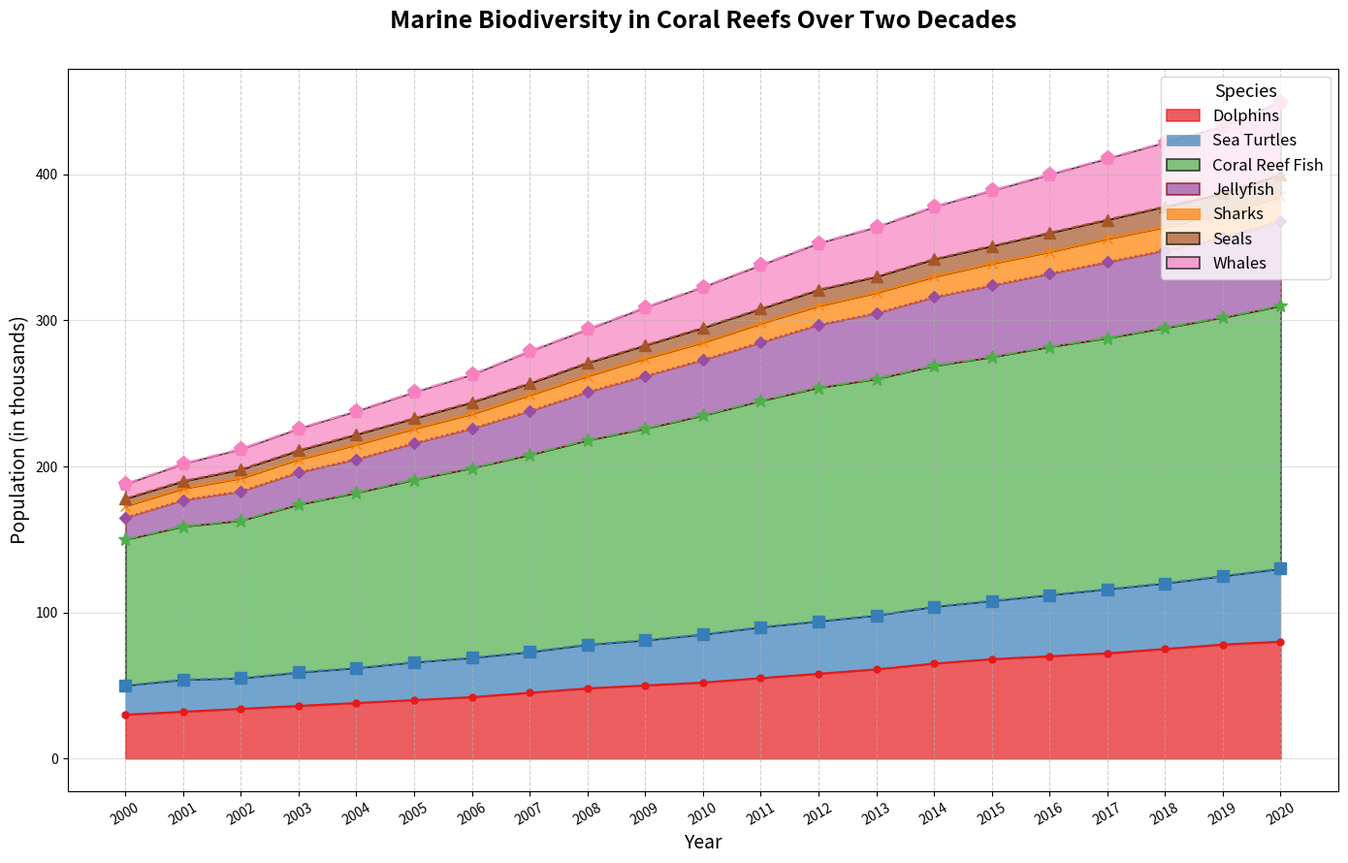

Write Python code to recreate this figure.
import numpy as np
import matplotlib.pyplot as plt

years = np.arange(2000, 2021)

dolphin_population = [30, 32, 34, 36, 38, 40, 42, 45, 48, 50, 52, 55, 58, 61, 65, 68, 70, 72, 75, 78, 80]
sea_turtle_population = [20, 22, 21, 23, 24, 26, 27, 28, 30, 31, 33, 35, 36, 37, 39, 40, 42, 44, 45, 47, 50]
coral_reef_fish_population = [100, 105, 108, 115, 120, 125, 130, 135, 140, 145, 150, 155, 160, 162, 165, 167, 170, 172, 175, 177, 180]
jellyfish_population = [15, 18, 20, 22, 23, 25, 27, 30, 33, 36, 38, 40, 43, 45, 47, 49, 50, 52, 53, 55, 58]
shark_population = [8, 8, 9, 9, 10, 10, 10, 11, 11, 12, 12, 13, 13, 14, 14, 15, 15, 16, 16, 16, 17]
whale_population = [5, 5, 6, 6, 7, 7, 8, 8, 9, 9, 10, 10, 11, 11, 12, 12, 13, 13, 14, 14, 15]
seal_population = [10, 12, 14, 15, 16, 18, 19, 22, 23, 26, 28, 30, 32, 34, 36, 38, 40, 42, 44, 46, 50]

fig, ax = plt.subplots(figsize=(14, 9))

colors = ['#e41a1c', '#377eb8', '#4daf4a', '#984ea3', '#ff7f00', '#a65628', '#f781bf']

# Randomly shuffled edgecolor and removed edgecolor
ax.fill_between(years, 0, dolphin_population, color=colors[0], alpha=0.7, label='Dolphins', linewidth=1.2)
ax.fill_between(years, dolphin_population, np.add(dolphin_population, sea_turtle_population), color=colors[1], alpha=0.7, label='Sea Turtles', edgecolor='grey', linewidth=0.5)
ax.fill_between(years, np.add(dolphin_population, sea_turtle_population), np.add.reduce([dolphin_population, sea_turtle_population, coral_reef_fish_population]), color=colors[2], alpha=0.7, label='Coral Reef Fish', edgecolor='black', linewidth=1.2)
ax.fill_between(years, np.add.reduce([dolphin_population, sea_turtle_population, coral_reef_fish_population]), np.add.reduce([dolphin_population, sea_turtle_population, coral_reef_fish_population, jellyfish_population]), color=colors[3], alpha=0.7, label='Jellyfish', edgecolor='darkred', linewidth=1.2)
ax.fill_between(years, np.add.reduce([dolphin_population, sea_turtle_population, coral_reef_fish_population, jellyfish_population]), np.add.reduce([dolphin_population, sea_turtle_population, coral_reef_fish_population, jellyfish_population, shark_population]), color=colors[4], alpha=0.7, label='Sharks', linewidth=0.8)
# Randomly shuffled label
ax.fill_between(years, np.add.reduce([dolphin_population, sea_turtle_population, coral_reef_fish_population, jellyfish_population, shark_population]), np.add.reduce([dolphin_population, sea_turtle_population, coral_reef_fish_population, jellyfish_population, shark_population, whale_population]), color=colors[5], alpha=0.7, label='Seals', edgecolor='black', linewidth=1.2)
ax.fill_between(years, np.add.reduce([dolphin_population, sea_turtle_population, coral_reef_fish_population, jellyfish_population, shark_population, whale_population]), np.add.reduce([dolphin_population, sea_turtle_population, coral_reef_fish_population, jellyfish_population, shark_population, whale_population, seal_population]), color=colors[6], alpha=0.7, label='Whales', edgecolor='black', linewidth=1.2)

# Randomly modified title and alignment
ax.set_title("Marine Biodiversity in Coral Reefs Over Two Decades", fontsize=18, fontweight='bold', loc='center', pad=30)
ax.set_xlabel("Year", fontsize=14)
ax.set_ylabel("Population (in thousands)", fontsize=14)

# Modified markers and added lines
ax.plot(years, dolphin_population, marker='o', markersize=5, color=colors[0], linestyle='-')
ax.plot(years, np.add(dolphin_population, sea_turtle_population), marker='s', markersize=8, color=colors[1], linestyle='--')
ax.plot(years, np.add.reduce([dolphin_population, sea_turtle_population, coral_reef_fish_population]), marker='*', markersize=10, color=colors[2], linestyle='-.')
ax.plot(years, np.add.reduce([dolphin_population, sea_turtle_population, coral_reef_fish_population, jellyfish_population]), marker='D', markersize=6, color=colors[3], linestyle=':')
ax.plot(years, np.add.reduce([dolphin_population, sea_turtle_population, coral_reef_fish_population, jellyfish_population, shark_population]), marker='x', markersize=7, color=colors[4], linestyle='-')
ax.plot(years, np.add.reduce([dolphin_population, sea_turtle_population, coral_reef_fish_population, jellyfish_population, shark_population, whale_population]), marker='^', markersize=9, color=colors[5], linestyle='--')
ax.plot(years, np.add.reduce([dolphin_population, sea_turtle_population, coral_reef_fish_population, jellyfish_population, shark_population, whale_population, seal_population]), marker='p', markersize=11, color=colors[6], linestyle='-.')

plt.xticks(years, rotation=30, ha="center")

# Changed legend location
ax.legend(loc='upper right', title='Species', fontsize=12, title_fontsize='13')

# Added border to gridlines
plt.grid(axis='x', linestyle='--', alpha=0.6)
plt.grid(axis='y', linestyle='-', alpha=0.4)

plt.tight_layout()
plt.show()
